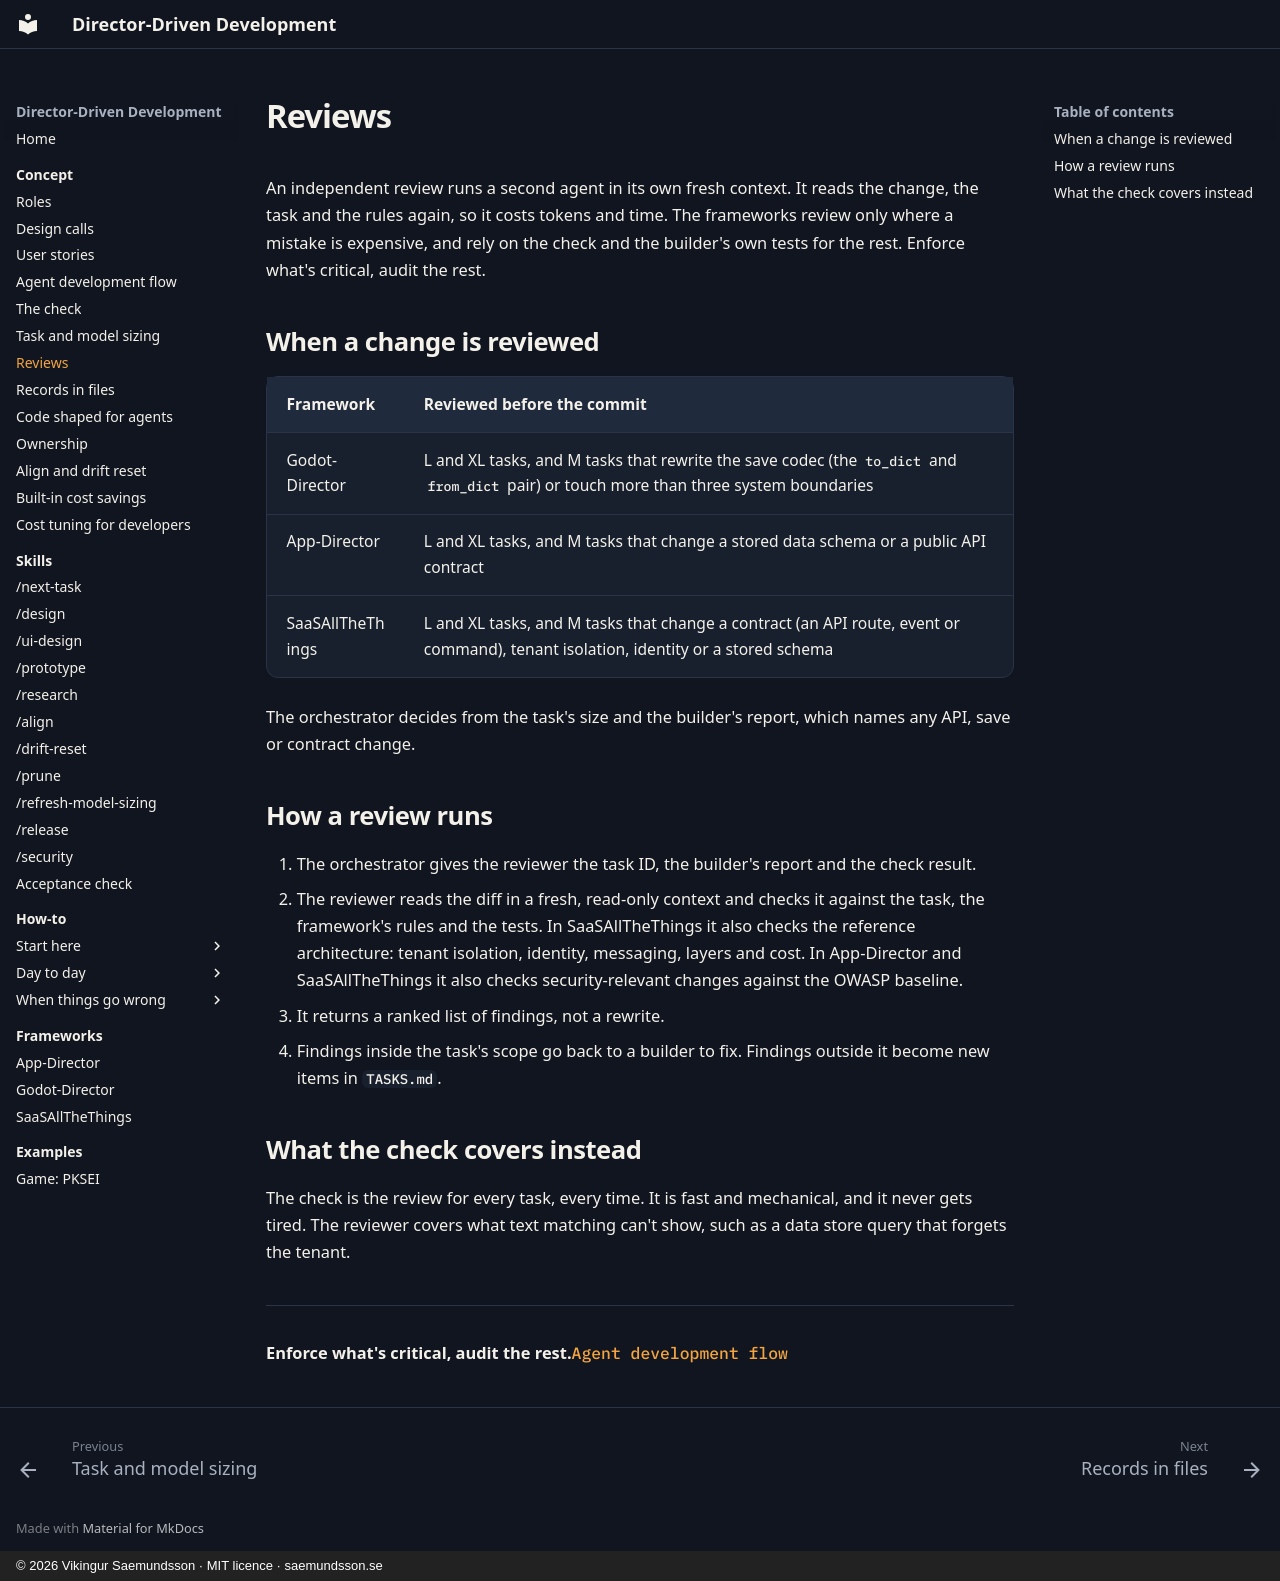

repository: Freakling/Director-Driven-Development · page: concept/reviews/index.html · generator: mkdocs · copyright: © 2026 Vikingur Saemundsson · MIT licence · saemundsson.se

# Reviews

An independent review runs a second agent in its own fresh context. It reads the change, the task and the rules again, so it costs tokens and time. The frameworks review only where a mistake is expensive, and rely on the check and the builder's own tests for the rest. Enforce what's critical, audit the rest.

## When a change is reviewed

| Framework | Reviewed before the commit |
|---|---|
| Godot-Director | L and XL tasks, and M tasks that rewrite the save codec (the `to_dict` and `from_dict` pair) or touch more than three system boundaries |
| App-Director | L and XL tasks, and M tasks that change a stored data schema or a public API contract |
| SaaSAllTheThings | L and XL tasks, and M tasks that change a contract (an API route, event or command), tenant isolation, identity or a stored schema |

The orchestrator decides from the task's size and the builder's report, which names any API, save or contract change.

## How a review runs

1. The orchestrator gives the reviewer the task ID, the builder's report and the check result.
2. The reviewer reads the diff in a fresh, read-only context and checks it against the task, the framework's rules and the tests. In SaaSAllTheThings it also checks the reference architecture: tenant isolation, identity, messaging, layers and cost. In App-Director and SaaSAllTheThings it also checks security-relevant changes against the OWASP baseline.
3. It returns a ranked list of findings, not a rewrite.
4. Findings inside the task's scope go back to a builder to fix. Findings outside it become new items in `TASKS.md`.

## What the check covers instead

The check is the review for every task, every time. It is fast and mechanical, and it never gets tired. The reviewer covers what text matching can't show, such as a data store query that forgets the tenant.

<div class="takeaway" markdown><span>Enforce what's critical, audit the rest.</span><span class="url" markdown="span">[Agent development flow](agent-flow.md)</span></div>
